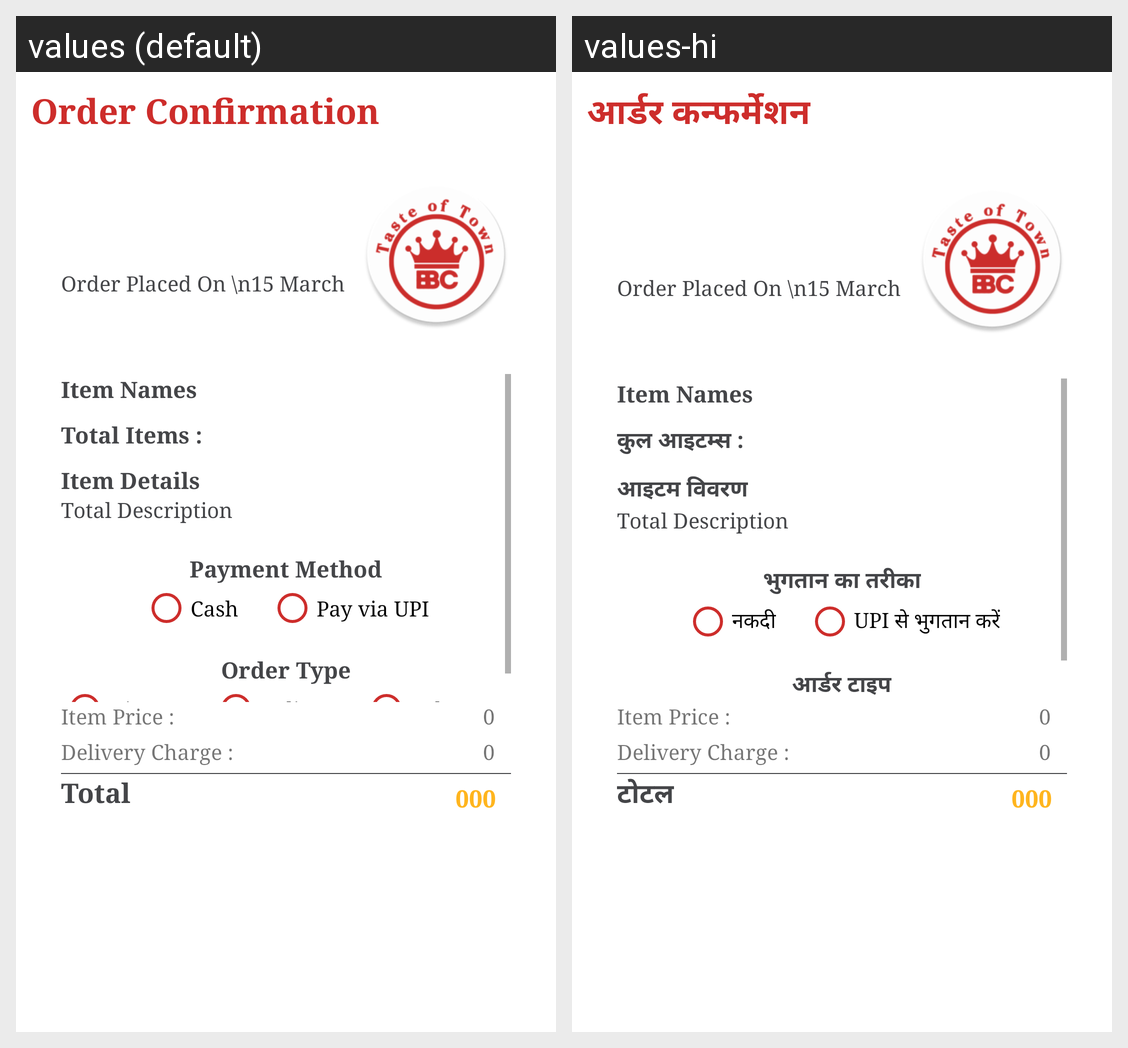

The Android screen above is rendered under two locales of the same app. Produce the string resources it draws, with the default and per-locale values.
Android screen res/layout/activity_order_confirmation.xml rendered under 2 locales, left to right: values (default), values-hi. Device: Nexus 5 (rendered at 1080×1920; each locale shown at half size, 540×960, under a caption strip naming it); theme Theme.BarbieCornPizza.
Strings drawn on this screen, with the default value and each locale's value (text and hints the layout hard-codes, and strings that could not be matched under every locale, appear in the picture but are not listed):

orderConfirm
  values: Order Confirmation
  values-hi: आर्डर कन्फर्मेशन

totalItems
  values: Total Items :
  values-hi: कुल आइटम्स :

itemDetails
  values: Item Details
  values-hi: आइटम विवरण

paymentMenthod
  values: Payment Method
  values-hi: भुगतान का तरीका

cashOnDelivery
  values: Cash
  values-hi: नकदी

payViaUPI
  values: Pay via UPI
  values-hi: UPI से भुगतान करें

orderType
  values: Order Type
  values-hi: आर्डर टाइप

total
  values: Total
  values-hi: टोटल
